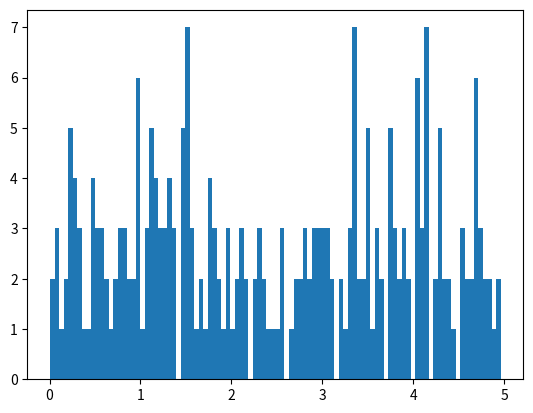

Generate this figure with matplotlib:
#lets take 250 random floats under 0 to 5 that showing in histogramme#
import numpy as np
import matplotlib.pyplot as plt

x = np.random.uniform(0.0,5.0,250)
plt.hist(x,100)
plt.show()